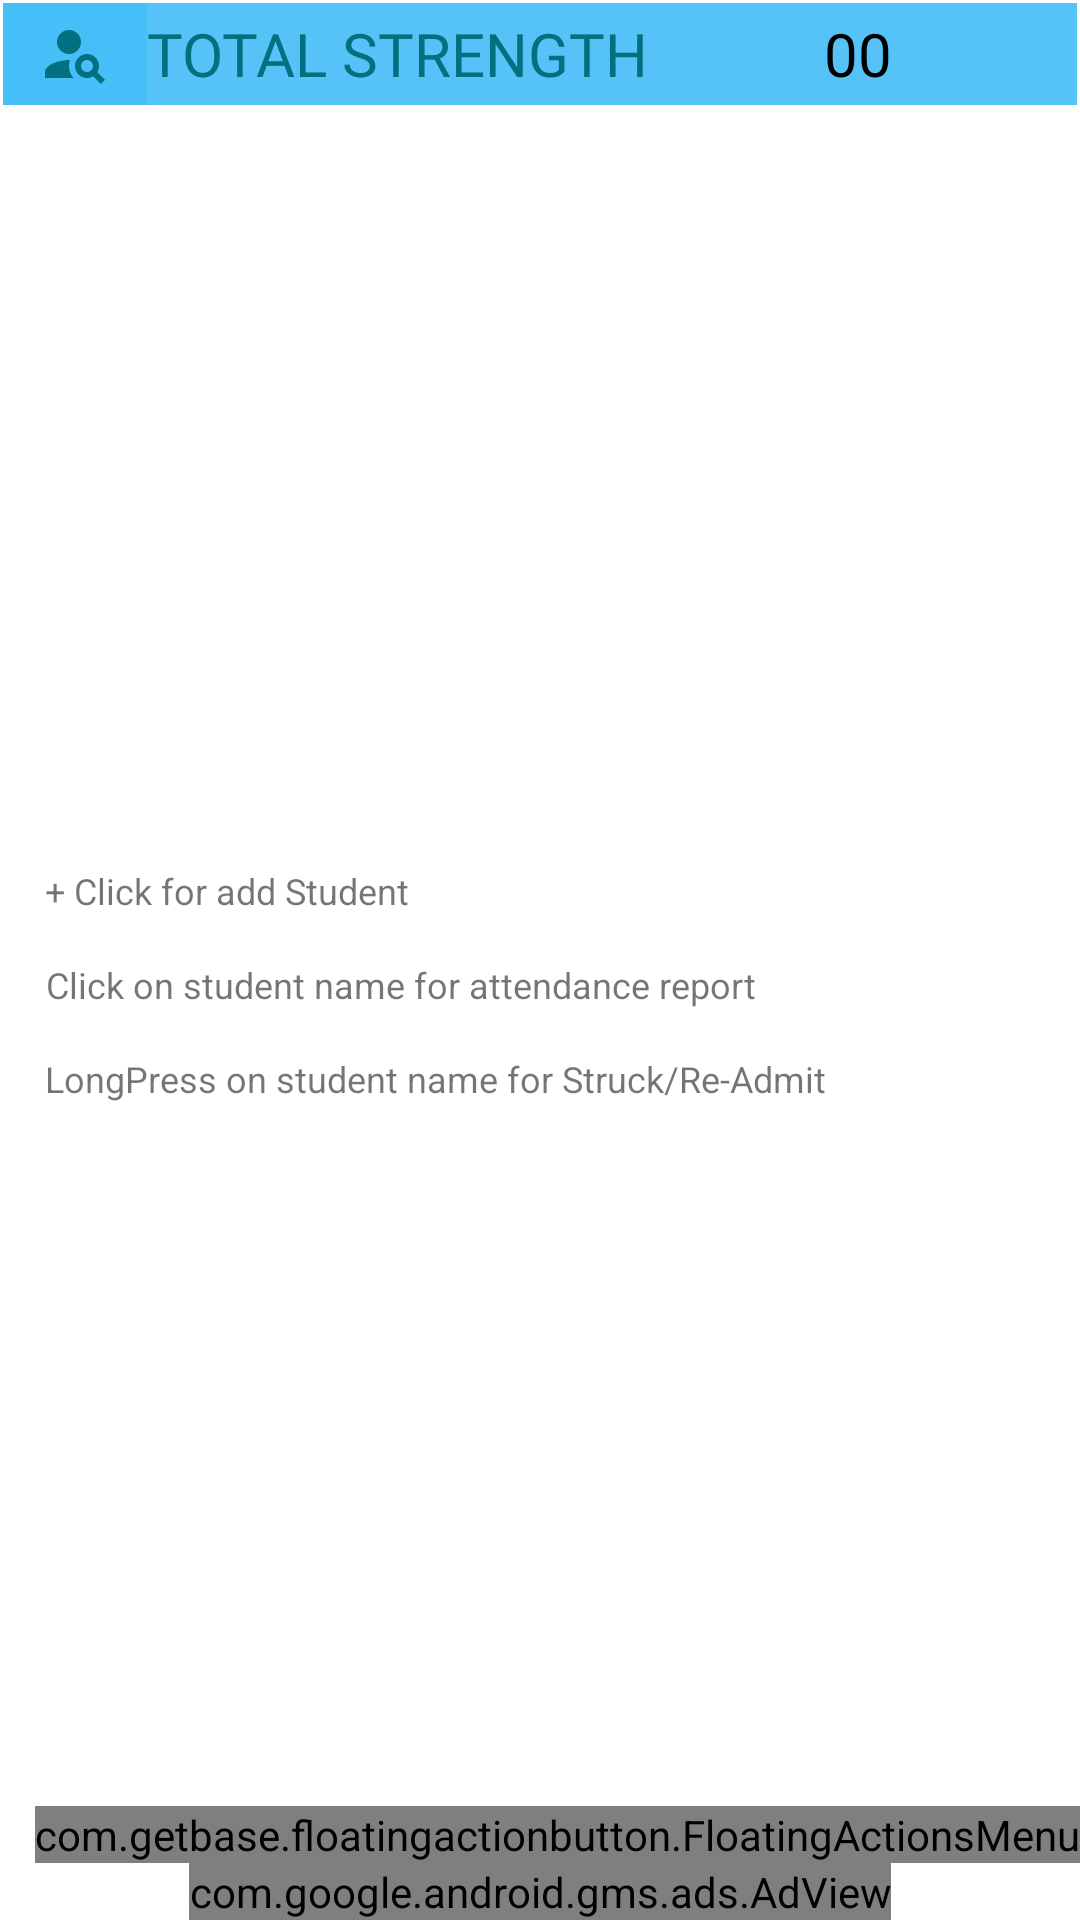

Reconstruct the res/layout file that produces this screen, plus the resources it refers to.
<!-- AndroidManifest.xml: application theme Theme.MyApplication -->
<!-- res/layout/fragment_student.xml -->
<?xml version="1.0" encoding="utf-8"?>
<androidx.constraintlayout.widget.ConstraintLayout xmlns:android="http://schemas.android.com/apk/res/android"
    xmlns:app="http://schemas.android.com/apk/res-auto"
    xmlns:tools="http://schemas.android.com/tools"
    android:layout_width="match_parent"
    android:layout_height="match_parent"
    android:id="@+id/rootV">

    <LinearLayout
        android:id="@+id/clsStregth"
        android:layout_width="match_parent"
        android:layout_height="wrap_content"
        android:layout_margin="1dp"
        android:background="@color/app_color_main"
        android:orientation="horizontal"
        app:layout_constraintEnd_toEndOf="parent"
        app:layout_constraintStart_toStartOf="parent"
        app:layout_constraintTop_toTopOf="parent">

        <androidx.appcompat.widget.SearchView
            android:id="@+id/searchView"
            android:layout_width="wrap_content"
            android:layout_height="34dp"
            android:background="@color/app_color_main"
            android:gravity="center"
            app:queryHint="Search here"
            app:searchIcon="@drawable/ic_person_search" />

        <androidx.constraintlayout.widget.ConstraintLayout
            android:id="@+id/tt_strentlayout"
            android:layout_width="wrap_content"
            android:layout_height="wrap_content"
            android:layout_gravity="center_vertical">

            <TextView
                android:id="@+id/ttnam"
                android:layout_width="wrap_content"
                android:layout_height="wrap_content"
                android:fontFamily="@font/muli_black"
                android:text="Total Strength"
                android:textAllCaps="true"
                android:textColor="@color/textColor"
                android:textSize="20sp"
                app:layout_constraintStart_toStartOf="parent"
                app:layout_constraintTop_toTopOf="parent" />

            <TextView
                android:id="@+id/strengthCounter_tv"
                android:layout_width="wrap_content"
                android:layout_height="wrap_content"
                android:layout_alignParentEnd="true"
                android:layout_toEndOf="@+id/ttnam"
                android:fontFamily="@font/muli_black"
                android:text="00"
                android:textAlignment="center"
                android:textColor="@color/black"
                app:layout_constraintStart_toStartOf="@id/guideline2"
                app:layout_constraintEnd_toEndOf="@id/guideline2"
                app:layout_constraintTop_toTopOf="parent"
                android:textSize="20sp" />

            <androidx.constraintlayout.widget.Guideline
                android:id="@+id/guideline2"
                android:layout_width="wrap_content"
                android:layout_height="wrap_content"
                android:orientation="vertical"
                app:layout_constraintGuide_begin="237dp" />

        </androidx.constraintlayout.widget.ConstraintLayout>

    </LinearLayout>

    <LinearLayout
        android:id="@+id/help_layOut"
        android:layout_width="match_parent"
        android:layout_height="wrap_content"
        android:layout_margin="15dp"
        android:orientation="vertical"
        app:layout_constraintBottom_toTopOf="@+id/bottomMenu_Card"
        app:layout_constraintEnd_toEndOf="parent"
        app:layout_constraintStart_toStartOf="parent"
        app:layout_constraintTop_toBottomOf="@+id/clsStregth">

        <LinearLayout
            android:layout_width="match_parent"
            android:layout_height="wrap_content"
            android:orientation="horizontal">

            <TextView
                android:layout_width="wrap_content"
                android:layout_height="wrap_content"
                android:text="@string/help_stdent_3"
                android:textAlignment="center"
                android:textSize="12sp" />

        </LinearLayout>

        <LinearLayout
            android:layout_width="match_parent"
            android:layout_height="wrap_content"
            android:layout_marginTop="15dp"
            android:orientation="horizontal">

            <TextView
                android:layout_width="wrap_content"
                android:layout_height="wrap_content"
                android:text="@string/help_stdnt_rpt_1"
                android:textAlignment="center"
                android:textSize="12sp" />

        </LinearLayout>

        <LinearLayout
            android:layout_width="match_parent"
            android:layout_height="wrap_content"
            android:layout_marginTop="15dp"
            android:orientation="horizontal">

            <TextView
                android:layout_width="wrap_content"
                android:layout_height="wrap_content"
                android:text="@string/help_txt1"
                android:textSize="12sp" />

        </LinearLayout>

    </LinearLayout>

    <androidx.recyclerview.widget.RecyclerView
        android:id="@+id/studentFragment_recyclerview_xml"
        android:layout_width="match_parent"
        android:layout_height="0dp"
        android:layout_margin="3dp"
        android:backgroundTint="@color/background_color"
        android:visibility="gone"
        app:layout_constraintBottom_toTopOf="@+id/bottomMenu_Card"
        app:layout_constraintEnd_toEndOf="parent"
        app:layout_constraintStart_toStartOf="parent"
        app:layout_constraintTop_toBottomOf="@+id/clsStregth" />

    <com.getbase.floatingactionbutton.FloatingActionsMenu
        android:id="@+id/add_menu_fbtn"
        android:layout_width="wrap_content"
        android:layout_height="wrap_content"
        app:fab_addButtonColorNormal="@color/app_color_main"
        app:fab_addButtonPlusIconColor="@color/black"
        app:fab_addButtonSize="normal"
        app:fab_expandDirection="up"
        app:fab_labelStyle="@style/LabelStyle"
        app:fab_labelsPosition="left"
        app:layout_constraintBottom_toTopOf="@id/bannerAd_List"
        app:layout_constraintEnd_toEndOf="parent">

        <com.getbase.floatingactionbutton.FloatingActionButton
            android:id="@+id/add_list_student_fbtn"
            android:layout_width="wrap_content"
            android:layout_height="wrap_content"
            app:fab_colorNormal="#FFF"
            app:fab_colorPressed="@color/app_color_main"
            app:fab_icon="@drawable/add_list_student"
            app:fab_size="mini"
            app:fab_title="Import Excel List" />

        <com.getbase.floatingactionbutton.FloatingActionButton
            android:id="@+id/add_group_student_fbtn"
            android:layout_width="wrap_content"
            android:layout_height="wrap_content"
            app:fab_colorNormal="#FFF"
            app:fab_colorPressed="@color/app_color_main"
            app:fab_icon="@drawable/add_group_student"
            app:fab_size="mini"
            app:fab_title="Add Group" />

        <com.getbase.floatingactionbutton.FloatingActionButton
            android:id="@+id/add_single_student_fbtn"
            android:layout_width="wrap_content"
            android:layout_height="wrap_content"
            app:fab_colorNormal="#FFF"
            app:fab_colorPressed="@color/app_color_main"
            app:fab_icon="@drawable/add_single_student"
            app:fab_size="mini"
            app:fab_title="Add Single" />


    </com.getbase.floatingactionbutton.FloatingActionsMenu>

    <androidx.cardview.widget.CardView
        android:id="@+id/bottomMenu_Card"
        android:layout_width="match_parent"
        android:layout_height="wrap_content"
        android:layout_marginBottom="5dp"
        android:elevation="0dp"
        android:padding="1dp"
        android:visibility="gone"
        app:layout_constraintBottom_toTopOf="@id/bannerAd_List"
        app:layout_constraintEnd_toEndOf="parent"
        app:layout_constraintStart_toStartOf="parent">

        <LinearLayout
            android:layout_width="match_parent"
            android:layout_height="match_parent"
            android:background="#E1000000"
            android:gravity="center_horizontal"
            android:orientation="horizontal">

            <TextView
                android:id="@+id/menu_struck_off"
                android:layout_width="wrap_content"
                android:layout_height="match_parent"
                android:layout_marginStart="5dp"
                android:layout_marginTop="2dp"
                android:text="Struck Off"
                android:textColor="@color/white"
                android:textSize="10sp"
                app:drawableTopCompat="@drawable/ic_struck_off" />

            <TextView
                android:id="@+id/menu_longPress_edit"
                android:layout_width="wrap_content"
                android:layout_height="match_parent"
                android:layout_marginStart="40dp"
                android:layout_marginTop="2dp"
                android:text="Edit"
                android:textColor="@color/white"
                android:textSize="10sp"
                app:drawableTopCompat="@drawable/ic_edit" />

        </LinearLayout>

    </androidx.cardview.widget.CardView>


    <com.google.android.gms.ads.AdView
        android:id="@+id/bannerAd_List"
        android:layout_width="wrap_content"
        android:layout_height="wrap_content"
        android:layout_alignParentBottom="true"
        android:layout_centerHorizontal="true"
        app:adSize="BANNER"
        app:adUnitId="@string/main_banner_ad"
        app:layout_constraintBottom_toBottomOf="parent"
        app:layout_constraintEnd_toEndOf="parent"
        app:layout_constraintStart_toStartOf="parent">
    </com.google.android.gms.ads.AdView>

</androidx.constraintlayout.widget.ConstraintLayout>
<!-- resources referenced by this layout -->
<resources>
  <color name="app_color_main">#E845BEF8</color>
  <color name="background_color">#f0f0f0</color>
  <color name="black">#FF000000</color>
  <color name="textColor">#02707E</color>
  
      //pieChart Color:
  <color name="white">#FFFFFFFF</color>
  
      //own colors
  <!-- drawable add_list_student: png bitmap (drawable, 381 bytes) -->
  <!-- drawable add_single_student: png bitmap (drawable, 1237 bytes) -->
  <!-- drawable ic_person_search (drawable) -->
  <vector xmlns:android="http://schemas.android.com/apk/res/android"
      android:width="24dp"
      android:height="24dp"
      android:viewportWidth="24"
      android:viewportHeight="24"
      android:tint="@color/textColor">
    <path
        android:fillColor="@android:color/white"
        android:pathData="M10,8m-4,0a4,4 0,1 1,8 0a4,4 0,1 1,-8 0"/>
    <path
        android:fillColor="@android:color/white"
        android:pathData="M10.35,14.01C7.62,13.91 2,15.27 2,18v2h9.54C9.07,17.24 10.31,14.11 10.35,14.01z"/>
    <path
        android:fillColor="@android:color/white"
        android:pathData="M19.43,18.02C19.79,17.43 20,16.74 20,16c0,-2.21 -1.79,-4 -4,-4s-4,1.79 -4,4c0,2.21 1.79,4 4,4c0.74,0 1.43,-0.22 2.02,-0.57L20.59,22L22,20.59L19.43,18.02zM16,18c-1.1,0 -2,-0.9 -2,-2c0,-1.1 0.9,-2 2,-2s2,0.9 2,2C18,17.1 17.1,18 16,18z"/>
  </vector>
  <string name="help_stdent_3">+ Click for add Student</string>
  <string name="help_stdnt_rpt_1">Click on student name for attendance report</string>
  <string name="help_txt1">LongPress on student name for Struck/Re-Admit</string>
  <string name="main_banner_ad">ca-app-pub-9804933895261146/3623603554</string>
  <style name="LabelStyle">
          <item name="android:background">@drawable/bg_label</item>
          <item name="android:textColor">#FFF</item>
  
      </style>
  <style name="Theme.MyApplication" parent="Theme.MaterialComponents.DayNight.DarkActionBar">
          
          <item name="colorPrimary">@color/purple_700</item>
          <item name="colorPrimaryVariant">@color/purple_500</item>
          <item name="colorOnPrimary">@color/white</item>
          
          <item name="colorSecondary">@color/teal_200</item>
          <item name="colorSecondaryVariant">@color/teal_700</item>
          <item name="colorOnSecondary">@color/black</item>
          
          <item name="android:statusBarColor" tools:targetApi="l">?attr/colorPrimaryVariant</item>
          
      </style>
  <!-- drawable bg_label (drawable) -->
  <?xml version="1.0" encoding="utf-8"?>
  <shape xmlns:android="http://schemas.android.com/apk/res/android"
      android:shape="rectangle">
  
      <solid android:color="#B2000000"/>
      <corners android:radius="80dp"/>
      <padding
          android:left="8dp"
          android:right="8dp"
          android:top="2dp"
          android:bottom="2dp"/>
  
  </shape>
  <color name="purple_700">#FF3700B3</color>
  <color name="purple_500">#E845BEF8</color>
  <color name="teal_200">#FF03DAC5</color>
  <color name="teal_700">#FF018786</color>
</resources>
